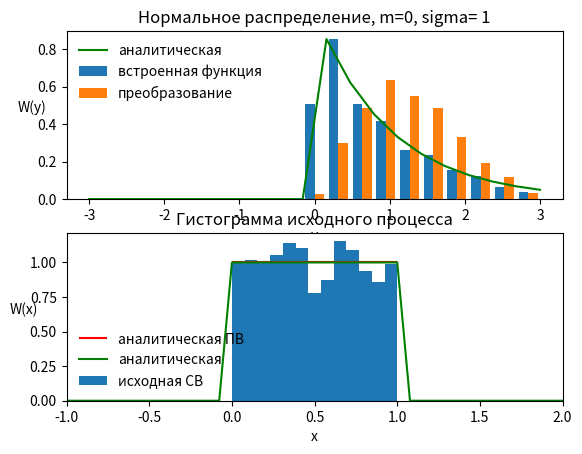

This figure's Python source:
# %% Сформировать нормально распроеделенную СВ на основе равномерно распределенных СВ
"""
В программе:
1) Загрузка дополнительных библиотек
2) Инициализация параметров моделирования и распределений
3) Формирование СВ с использованем встроенной функции
4) Формировнаие СВ путём комбинирования Релеевской и арксинусной СВ
5) Задание аналитической функции распределения
6) Построение графика, содержащего:
    - аналитически заданную ПВ
    - оценённую по СВ, полученной с использованием внутренней функции
    - оценённую по СВ, полученной на основании преобразований.

Для вывода графиков в отдельное окно используйте
>>> %matplotlib qt
"""
# Загрузка дополнительных библиотек
from scipy.stats import norm, uniform, expon
import matplotlib.pyplot as plt
import numpy as np

#%%
# Моделирование СВ
# Параметры моделирования и распределения
sigma_param = 1
mu_param=0         
n_values=1000

# Формирование нормально распределенных СВ
y_lib = np.random.exponential(scale=sigma_param,size=n_values) # встроенная функция нормального распределения

x = np.random.uniform(0, 1, n_values)
y_custom = sigma_param * np.sqrt(-2 * np.log(x))


#%% 
# Вывод ПВ результирующей нормальной СВ
# Аналитически заданная функция плотности вероятности
n_edges = 20
x_axis = np.linspace(-3*sigma_param + mu_param, 3*sigma_param + mu_param,n_edges)
w_analityc = expon.pdf(x_axis,scale=sigma_param) # аналитическое значение СВ

plt.figure()
plt.subplot(211)
plt.plot(x_axis,w_analityc,'g-',label='аналитическая')
plt.hist([y_lib,y_custom],density=True, bins=x_axis, label = ['встроенная функция','преобразование'])
plt.legend(loc='best', frameon=False)
plt.title('Нормальное распределение, m=' + str(mu_param) + ', sigma= ' + str(sigma_param))
plt.xlabel('y')
plt.ylabel('W(y)', rotation='horizontal')
plt.show()

# Вывод ПВ исходной равномерной СВ

n_edges = 40
x_axis = np.linspace(-1, 2,n_edges)
w_analityc = ((x_axis>=0) & (x_axis<=1))*1
plt.subplot(212)
plt.hlines(1,0,1, color='r', label='аналитическая ПВ')
plt.plot(x_axis,w_analityc,'g-',label='аналитическая')
plt.hist(x,density=True, bins=x_axis, label='исходная СВ')
plt.legend(loc='best', frameon=False)
plt.title('Гистограмма исходного процесса')
plt.xlabel('x')
plt.xlim((-1,2))
plt.ylabel('W(x)', rotation='horizontal')
plt.show()

# %% 
# Моделирование распределения заданного по варианту 
# Скопируйте текст программы в первом разделе и модифицируйте его так, чтобы получить нужное распределение

